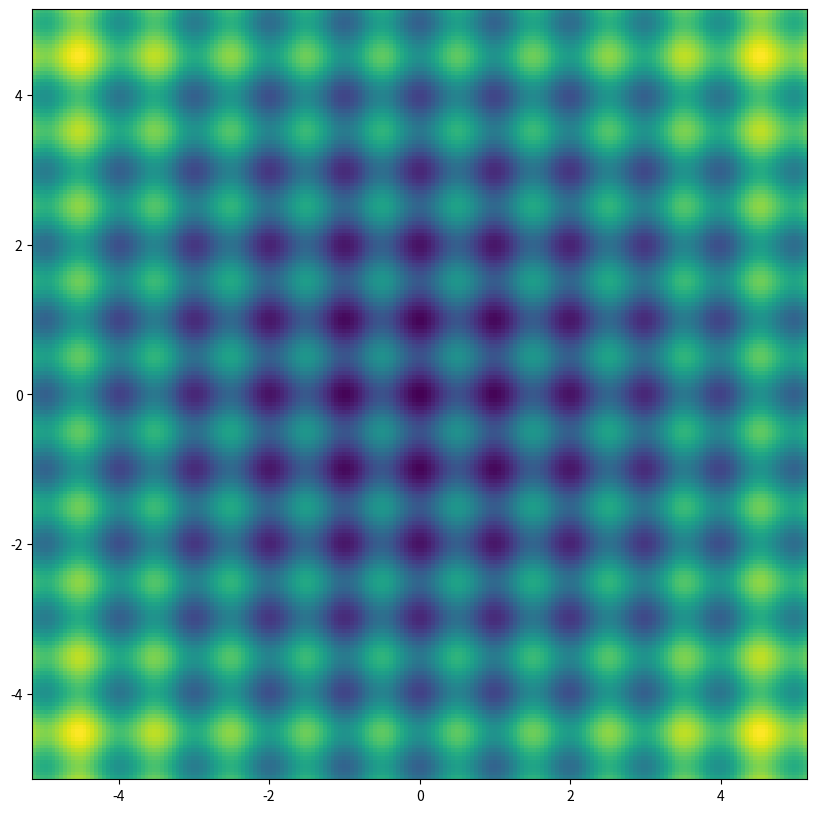

Write the Python code that produced this figure.
import numpy as np
import matplotlib.pyplot as plt

class Rastrigin():

	def __get_error_surface_volume(self, *X, **kwargs):
		A = kwargs.get('A', 10)
		return A + sum([(np.square(x) - A * np.cos(2 * np.pi * x)) for x in X])


	def evaluate(self, position):
		A = 10
		return A + np.sum([(np.square(x) - A * np.cos(2 * np.pi * x)) for x in position])

	
	def get_surface(self, resolution=200, bound=5.12):
		
		X = np.linspace(-bound, bound, resolution)    
		Y = np.linspace(-bound, bound, resolution)  
		
		X, Y = np.meshgrid(X, Y)
		Z = self.__get_error_surface_volume(X, Y, A=10)
		return np.stack((X, Y, Z))


problem = Rastrigin()
surface = problem.get_surface()

fig = plt.figure(figsize=(10, 10))
plt.cla()
plt.pcolormesh(surface[0], surface[1], surface[2])
plt.show()